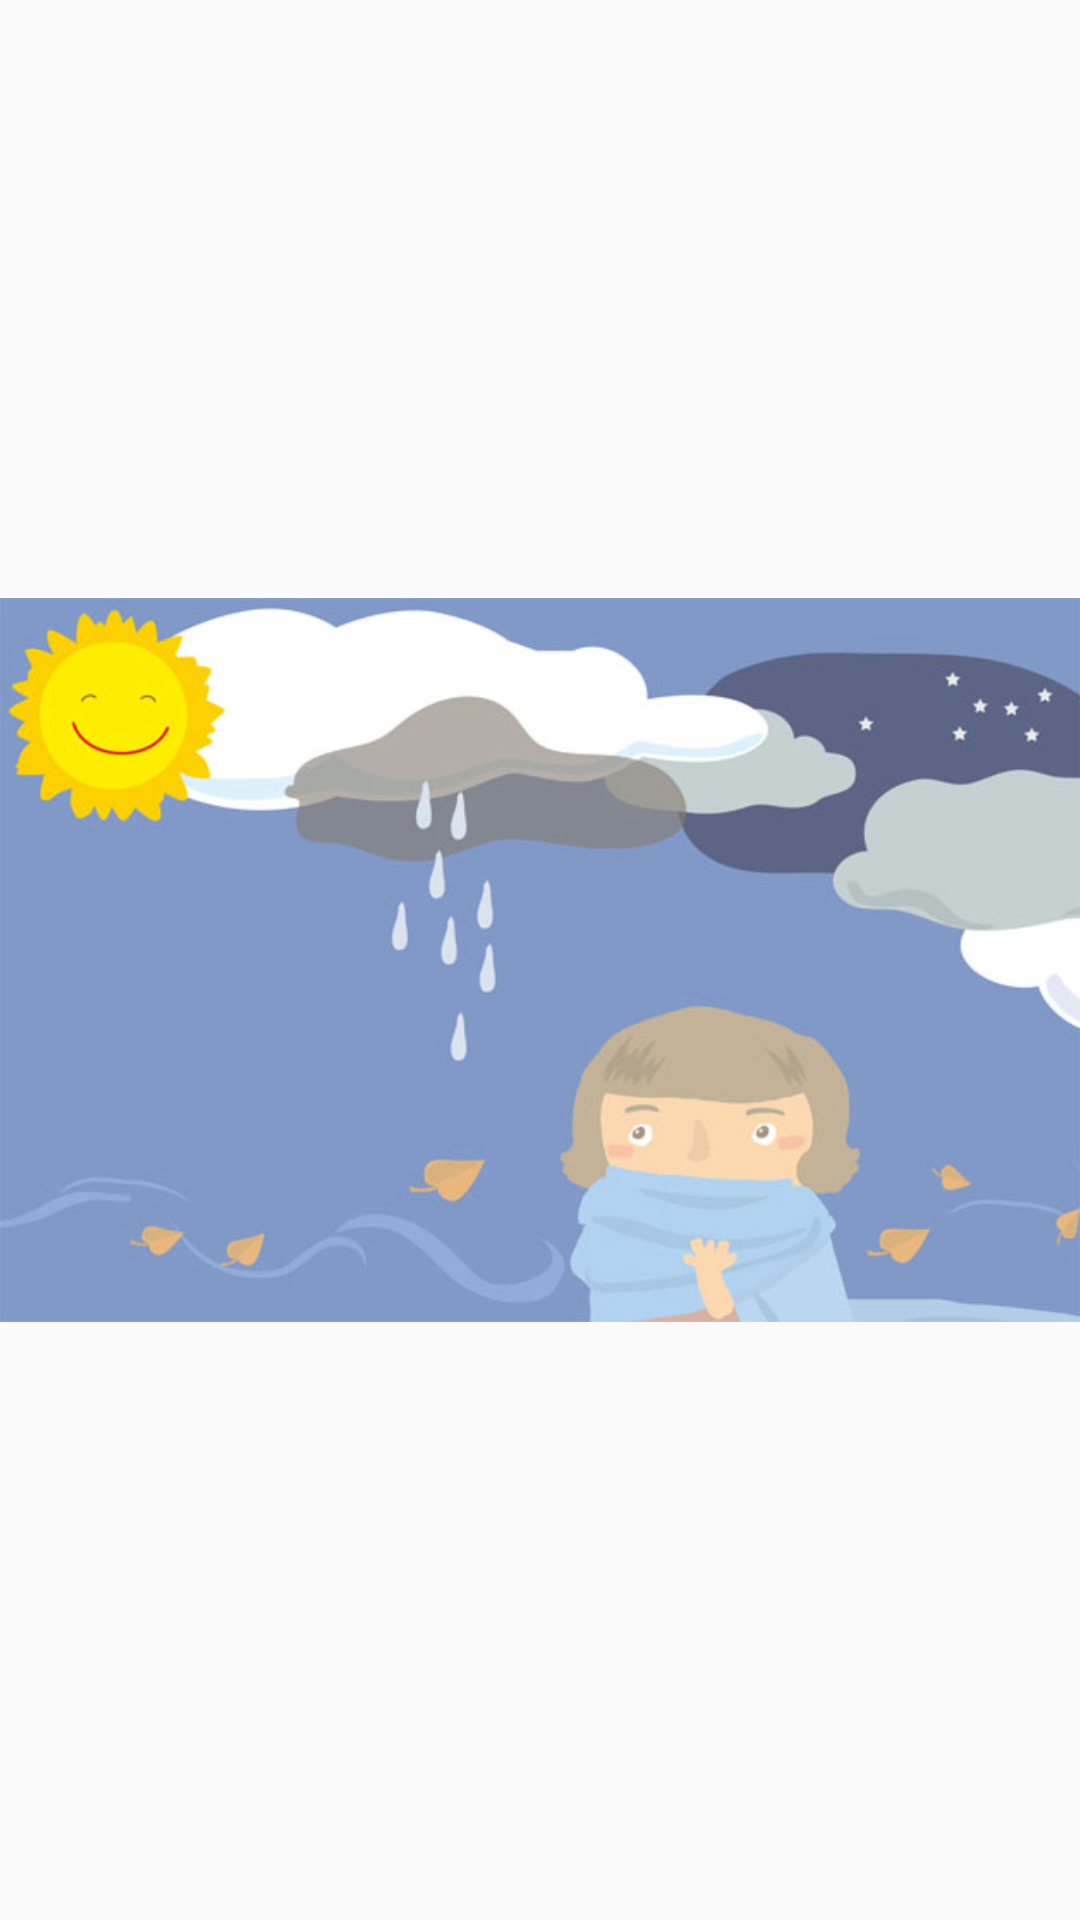

Layout XML and referenced resources for this Android screen:
<!-- AndroidManifest.xml: application theme CustomActionBarTheme -->
<!-- res/layout/activity_input.xml -->
<?xml version="1.0" encoding="utf-8"?>
<RelativeLayout xmlns:android="http://schemas.android.com/apk/res/android"
    xmlns:app="http://schemas.android.com/apk/res-auto"
    xmlns:tools="http://schemas.android.com/tools"
    android:id="@+id/activity_input"
    android:layout_width="match_parent"
    android:layout_height="match_parent"
    android:paddingBottom="@dimen/activity_vertical_margin"
    android:paddingLeft="@dimen/activity_horizontal_margin"
    android:paddingRight="@dimen/activity_horizontal_margin"
    android:paddingTop="@dimen/activity_vertical_margin"
    tools:context="com.example.administrator.weather.activity.Input">

    <ImageView
        android:layout_width="match_parent"
        android:layout_height="match_parent"
        app:srcCompat="@mipmap/weather_input"
        android:id="@+id/imageView"
        android:layout_centerVertical="true"
        android:layout_alignParentStart="true" />
</RelativeLayout>
<!-- resources referenced by this layout -->
<resources>
  <!-- mipmap weather_input: png bitmap (mipmap-xhdpi, 158408 bytes) -->
  <style name="CustomActionBarTheme" parent="@style/Theme.AppCompat.Light.DarkActionBar">
          <item name="android:actionBarStyle">@style/MyActionBar</item>
          <item name="android:logo">@mipmap/weather</item>
          
          <item name="actionBarStyle">@style/MyActionBar</item>
          <item name="logo">@mipmap/weather</item>
      </style>
  <style name="MyActionBar" parent="@style/Widget.AppCompat.Light.ActionBar.Solid.Inverse">
          <item name="android:background">@color/colorAccent</item>
  
          
          <item name="background">@color/colorAccent</item>
  
      </style>
  <color name="colorAccent">#da7497</color>
</resources>
